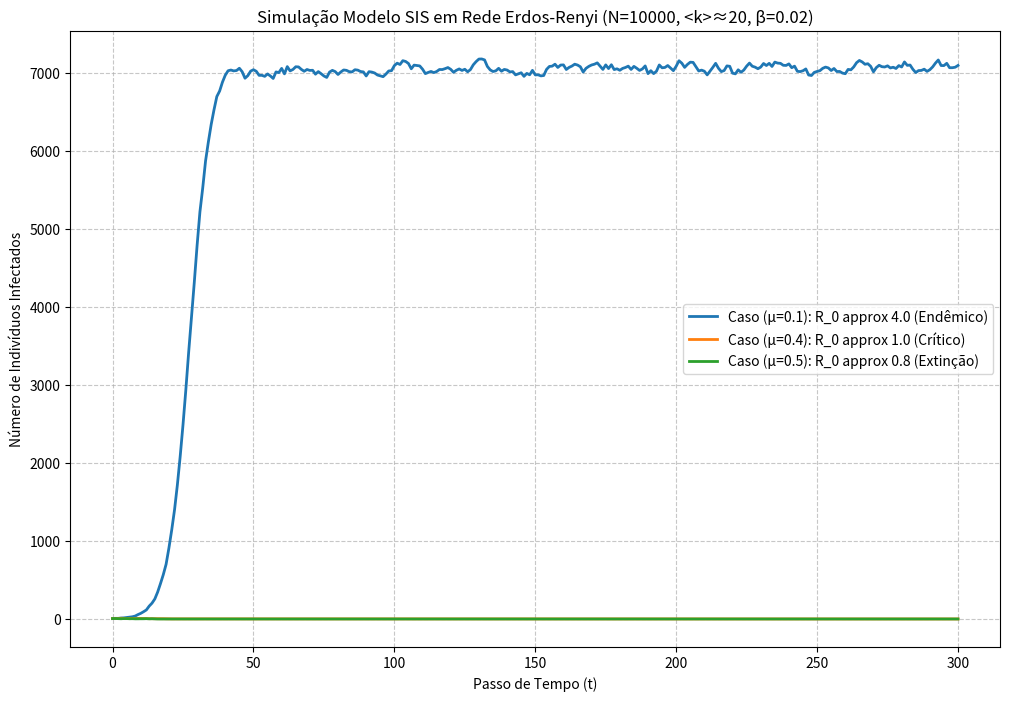

Generate this figure with matplotlib:
import networkx as nx
import random
import matplotlib.pyplot as plt

def run_sis_simulation(G, beta, mu, initial_infected=5, t_max=300):
    """
    Executa uma simulação do modelo SIS em uma rede.

    Parâmetros:
    - G: O grafo (rede) NetworkX.
    - beta: Taxa de infecção por aresta.
    - mu: Taxa de recuperação.
    - initial_infected: Número de nós infectados iniciais.
    - t_max: Número máximo de passos de tempo.
    
    Retorna:
    - Uma lista com o número de infectados em cada passo de tempo.
    """
    
    N = G.number_of_nodes()
    
    # Dicionário para rastrear o estado de cada nó: 0=Suscetível, 1=Infectado
    state = {node: 0 for node in G.nodes()}
    
    # 1. Infectar os nós iniciais
    initial_nodes = random.sample(list(G.nodes()), initial_infected)
    for node in initial_nodes:
        state[node] = 1
        
    infected_history = []
    infected_count = initial_infected
    infected_history.append(infected_count)
    
    # 2. Loop da Simulação
    for t in range(t_max):
        
        # Se a epidemia morrer, pare cedo
        if infected_count == 0:
            infected_history.extend([0] * (t_max - t)) # Preenche o resto
            break
            
        # Dicionário para armazenar as mudanças de estado
        # Isso garante que todas as mudanças ocorram "simultaneamente"
        nodes_to_update = {}
        
        # Identifica os nós infectados atuais
        current_infected = [node for node, s in state.items() if s == 1]
        
        # 3. Processo de Infecção (S -> I)
        # Para ser eficiente, olhamos apenas para os vizinhos suscetíveis
        # dos nós já infectados.
        susceptible_neighbors_of_infected = set()
        for i in current_infected:
            for j in G.neighbors(i):
                if state[j] == 0: # Se o vizinho 'j' é suscetível
                    susceptible_neighbors_of_infected.add(j)
        
        for j in susceptible_neighbors_of_infected:
            # j é um nó suscetível com pelo menos um vizinho infectado
            
            # Contamos quantos vizinhos infectados 'j' tem
            k_i = 0
            for neighbor in G.neighbors(j):
                if state[neighbor] == 1:
                    k_i += 1
            
            # Probabilidade de ser infectado
            # P(inf) = 1 - P(não ser inf. por nenhum vizinho)
            prob_infection = 1 - (1 - beta)**k_i
            
            if random.random() < prob_infection:
                nodes_to_update[j] = 1 # Marcar para infecção
                
        # 4. Processo de Recuperação (I -> S)
        for i in current_infected:
            if random.random() < mu:
                # Mesmo que tenha sido marcado para infecção
                # (o que é impossível), a recuperação tem precedência
                # ou simplesmente não o infectamos.
                # Aqui, como 'i' já está infectado,
                # apenas checamos a recuperação.
                if i not in nodes_to_update: # Não foi recém-infectado
                    nodes_to_update[i] = 0 # Marcar para recuperação

        # 5. Aplicar todas as atualizações
        for node, new_state in nodes_to_update.items():
            state[node] = new_state
            
        # 6. Registrar contagem
        infected_count = sum(state.values())
        infected_history.append(infected_count)
        
    return infected_history

# --- Configuração Principal ---

# 1. Parâmetros da Rede e Simulação
N = 10000
avg_k = 20
p = avg_k / (N - 1) # Probabilidade de aresta para rede ER
t_max = 300         # Passos de tempo da simulação

# Parâmetros da epidemia
beta = 0.02
mu_values = [0.1, 0.4, 0.5] # Casos (a), (b), (c)

# 2. Gerar a Rede (apenas uma vez)
print(f"Gerando rede Erdos-Renyi G(N, p) com N={N}, <k>~{avg_k}...")
# Usamos uma seed para que a rede seja sempre a mesma,
# tornando as simulações comparáveis.
G = nx.erdos_renyi_graph(N, p, seed=42)
print("Rede gerada com sucesso.")
print(f"Número de nós: {G.number_of_nodes()}")
avg_degree_actual = sum(dict(G.degree()).values()) / N
print(f"Grau médio real: {avg_degree_actual:.2f}")

# 3. Rodar as Simulações
results = {}
for mu in mu_values:
    R0 = (beta * avg_k) / mu
    print(f"\nIniciando simulação: beta={beta}, mu={mu} (R0_teórico ≈ {R0:.2f})")
    
    # Define uma seed para a simulação (reprodutibilidade)
    random.seed(123) 
    
    history = run_sis_simulation(G, beta, mu, initial_infected=5, t_max=t_max)
    results[mu] = history
    print(f"Simulação concluída. Infectados no final (t={t_max}): {history[-1]}")

# 4. Plotar os Resultados
print("\nGerando gráfico...")
plt.figure(figsize=(12, 8))

for mu, history in results.items():
    R0 = (beta * avg_k) / mu
    label = f"Caso (μ={mu}): R_0 approx {R0:.1f}"
    if R0 > 1:
        label += " (Endêmico)"
    elif R0 == 1:
        label += " (Crítico)"
    else:
        label += " (Extinção)"
        
    plt.plot(history, label=label, lw=2)

plt.title(f"Simulação Modelo SIS em Rede Erdos-Renyi (N={N}, <k>≈{avg_k}, β={beta})")
plt.xlabel("Passo de Tempo (t)")
plt.ylabel("Número de Indivíduos Infectados")
plt.legend()
plt.grid(True, linestyle='--', alpha=0.7)
plt.show()
